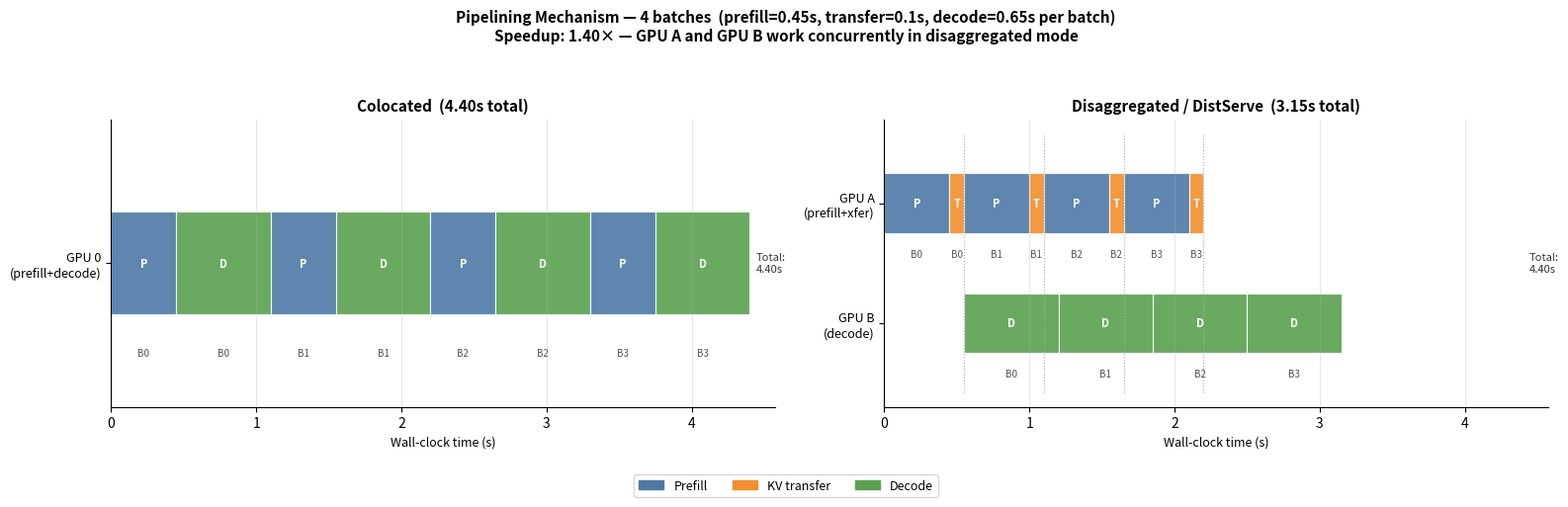

Write the Python code that produced this figure.
"""
Gantt-style timeline diagram showing the pipelining mechanism.

Draws 4 batches on two separate timelines:
  LEFT  — Colocated: prefill + decode happen sequentially on one GPU.
           No overlap. Each batch must wait for the previous batch's decode
           to finish before it can start prefill.

  RIGHT — Disaggregated: GPU A (prefill) and GPU B (decode) run concurrently.
           Batch N+1's prefill starts on GPU A as soon as GPU A is free after
           the KV transfer — it does NOT wait for GPU B's decode to finish.
           The overlap is the pipelining benefit.

Uses realistic TinyLlama timing values derived from actual measurements:
  prefill  ≈ 0.45 s
  transfer ≈ 0.10 s
  decode   ≈ 0.65 s (32 tokens × ~20ms/step)

Output:
  results/plots/pipeline_gantt.png

Usage:
  python -m src.experiments.plot_pipeline_gantt
  python -m src.experiments.plot_pipeline_gantt --prefill 0.45 --transfer 0.10 --decode 0.65
  python -m src.experiments.plot_pipeline_gantt --out results/report/pipeline_gantt.png
"""
from __future__ import annotations

import argparse
from pathlib import Path

import matplotlib.pyplot as plt
import matplotlib.patches as mpatches

C_PREFILL  = "#4e79a7"
C_TRANSFER = "#f28e2b"
C_DECODE   = "#59a14f"
C_IDLE     = "#e0e0e0"


def _bar(ax, y, x_start, width, color, label=None, alpha=0.9):
    ax.barh(y, width, left=x_start, height=0.5, color=color, alpha=alpha,
            edgecolor="white", linewidth=0.8)
    if label and width > 0.05:
        cx = x_start + width / 2
        ax.text(cx, y, label, ha="center", va="center",
                fontsize=8, color="white", fontweight="bold")


def build_coloc_timeline(n_batches, prefill_s, decode_s):
    """Colocated: strict sequential, one GPU for everything."""
    events = []
    t = 0.0
    for i in range(n_batches):
        events.append(("prefill", i, t, prefill_s))
        t += prefill_s
        events.append(("decode",  i, t, decode_s))
        t += decode_s
    return events, t


def build_disagg_timeline(n_batches, prefill_s, transfer_s, decode_s):
    """Disaggregated: GPU A (prefill+transfer) and GPU B (decode), pipelined."""
    gpu_a_free = 0.0
    gpu_b_free = 0.0
    events_a, events_b = [], []
    for i in range(n_batches):
        # GPU A: prefill then transfer
        pf_start = gpu_a_free
        pf_end   = pf_start + prefill_s
        tr_end   = pf_end + transfer_s
        gpu_a_free = tr_end

        # GPU B: decode starts when both KV is ready AND GPU B is free
        dec_start = max(tr_end, gpu_b_free)
        dec_end   = dec_start + decode_s
        gpu_b_free = dec_end

        events_a.append(("prefill",  i, pf_start, prefill_s))
        events_a.append(("transfer", i, pf_end,   transfer_s))
        events_b.append(("decode",   i, dec_start, decode_s))

    total = max(gpu_a_free, gpu_b_free)
    return events_a, events_b, total


def draw_panel(ax, title, events_a, events_b=None, *, total_time, n_batches):
    """Draw one Gantt panel (colocated has events_b=None, disagg has both)."""
    batch_colors = ["#4e79a7", "#f28e2b", "#59a14f", "#e15759",
                    "#76b7b2", "#edc948", "#b07aa1", "#ff9da7"]

    type_color = {"prefill": C_PREFILL, "transfer": C_TRANSFER, "decode": C_DECODE}

    if events_b is None:
        # Colocated — single GPU row at y=0
        for ev_type, batch_idx, start, width in events_a:
            c = type_color[ev_type]
            _bar(ax, 0.0, start, width, c, label=ev_type[0].upper())
            # batch number label below bar
            ax.text(start + width / 2, -0.45,
                    f"B{batch_idx}", ha="center", fontsize=7, color="#555")
        ax.set_yticks([0.0])
        ax.set_yticklabels(["GPU 0\n(prefill+decode)"], fontsize=9)
    else:
        # Disaggregated — GPU A at y=1, GPU B at y=0
        for ev_type, batch_idx, start, width in events_a:
            c = type_color[ev_type]
            _bar(ax, 1.0, start, width, c, label=ev_type[0].upper())
            ax.text(start + width / 2, 0.55,
                    f"B{batch_idx}", ha="center", fontsize=7, color="#555")
        for ev_type, batch_idx, start, width in events_b:
            c = type_color[ev_type]
            _bar(ax, 0.0, start, width, c, label=ev_type[0].upper())
            ax.text(start + width / 2, -0.45,
                    f"B{batch_idx}", ha="center", fontsize=7, color="#555")

        # Draw dashed vertical lines showing KV transfer→decode handoff
        for _, i, start, width in events_a:
            pass  # handled below
        transfer_ends = {i: start + width
                         for ev_type, i, start, width in events_a
                         if ev_type == "transfer"}
        decode_starts = {i: start
                         for ev_type, i, start, width in events_b
                         if ev_type == "decode"}
        for i in range(n_batches):
            if i in transfer_ends and i in decode_starts:
                x = transfer_ends[i]
                ax.axvline(x, ymin=0.05, ymax=0.95,
                           color="#aaa", linewidth=0.8, linestyle=":")

        ax.set_yticks([0.0, 1.0])
        ax.set_yticklabels(["GPU B\n(decode)", "GPU A\n(prefill+xfer)"], fontsize=9)

    ax.set_xlim(0, total_time * 1.04)
    ax.set_ylim(-0.7, 1.7 if events_b else 0.7)
    ax.set_xlabel("Wall-clock time (s)", fontsize=9)
    ax.set_title(title, fontsize=11, fontweight="bold")
    ax.grid(True, axis="x", alpha=0.3)
    ax.spines["top"].set_visible(False)
    ax.spines["right"].set_visible(False)

    # Total time annotation
    ax.text(total_time * 1.01, 0.5 if events_b else 0.0,
            f"Total:\n{total_time:.2f}s",
            va="center", fontsize=8, color="#333")


def main() -> None:
    parser = argparse.ArgumentParser(description="Draw pipelining Gantt timeline")
    parser.add_argument("--prefill",  type=float, default=0.45, help="Prefill time per batch (s)")
    parser.add_argument("--transfer", type=float, default=0.10, help="KV transfer time (s)")
    parser.add_argument("--decode",   type=float, default=0.65, help="Decode time per batch (s)")
    parser.add_argument("--batches",  type=int,   default=4,    help="Number of batches to show")
    parser.add_argument("--out", default="results/plots/pipeline_gantt.png")
    args = parser.parse_args()

    n = args.batches
    pf, tr, dc = args.prefill, args.transfer, args.decode

    coloc_events, coloc_total = build_coloc_timeline(n, pf, dc)
    dis_a, dis_b, disagg_total = build_disagg_timeline(n, pf, tr, dc)

    total = max(coloc_total, disagg_total)
    speedup = coloc_total / disagg_total

    fig, (ax_left, ax_right) = plt.subplots(
        1, 2, figsize=(16, 5),
        gridspec_kw={"width_ratios": [1, 1]},
    )

    draw_panel(ax_left,
               f"Colocated  ({coloc_total:.2f}s total)",
               coloc_events, None, total_time=total, n_batches=n)
    draw_panel(ax_right,
               f"Disaggregated / DistServe  ({disagg_total:.2f}s total)",
               dis_a, dis_b, total_time=total, n_batches=n)

    # Legend
    legend_handles = [
        mpatches.Patch(color=C_PREFILL,  label="Prefill"),
        mpatches.Patch(color=C_TRANSFER, label="KV transfer"),
        mpatches.Patch(color=C_DECODE,   label="Decode"),
    ]
    fig.legend(handles=legend_handles, loc="lower center", ncol=3,
               fontsize=9, frameon=True, bbox_to_anchor=(0.5, -0.02))

    fig.suptitle(
        f"Pipelining Mechanism — {n} batches  "
        f"(prefill={pf}s, transfer={tr}s, decode={dc}s per batch)\n"
        f"Speedup: {speedup:.2f}× — GPU A and GPU B work concurrently in disaggregated mode",
        fontsize=11, fontweight="bold",
    )
    fig.tight_layout(rect=[0, 0.06, 1, 0.93])

    out_path = Path(args.out)
    out_path.parent.mkdir(parents=True, exist_ok=True)
    fig.savefig(out_path, dpi=150, bbox_inches="tight")
    plt.close(fig)
    print(f"Wrote {out_path}  (speedup={speedup:.2f}×)")


if __name__ == "__main__":
    main()
